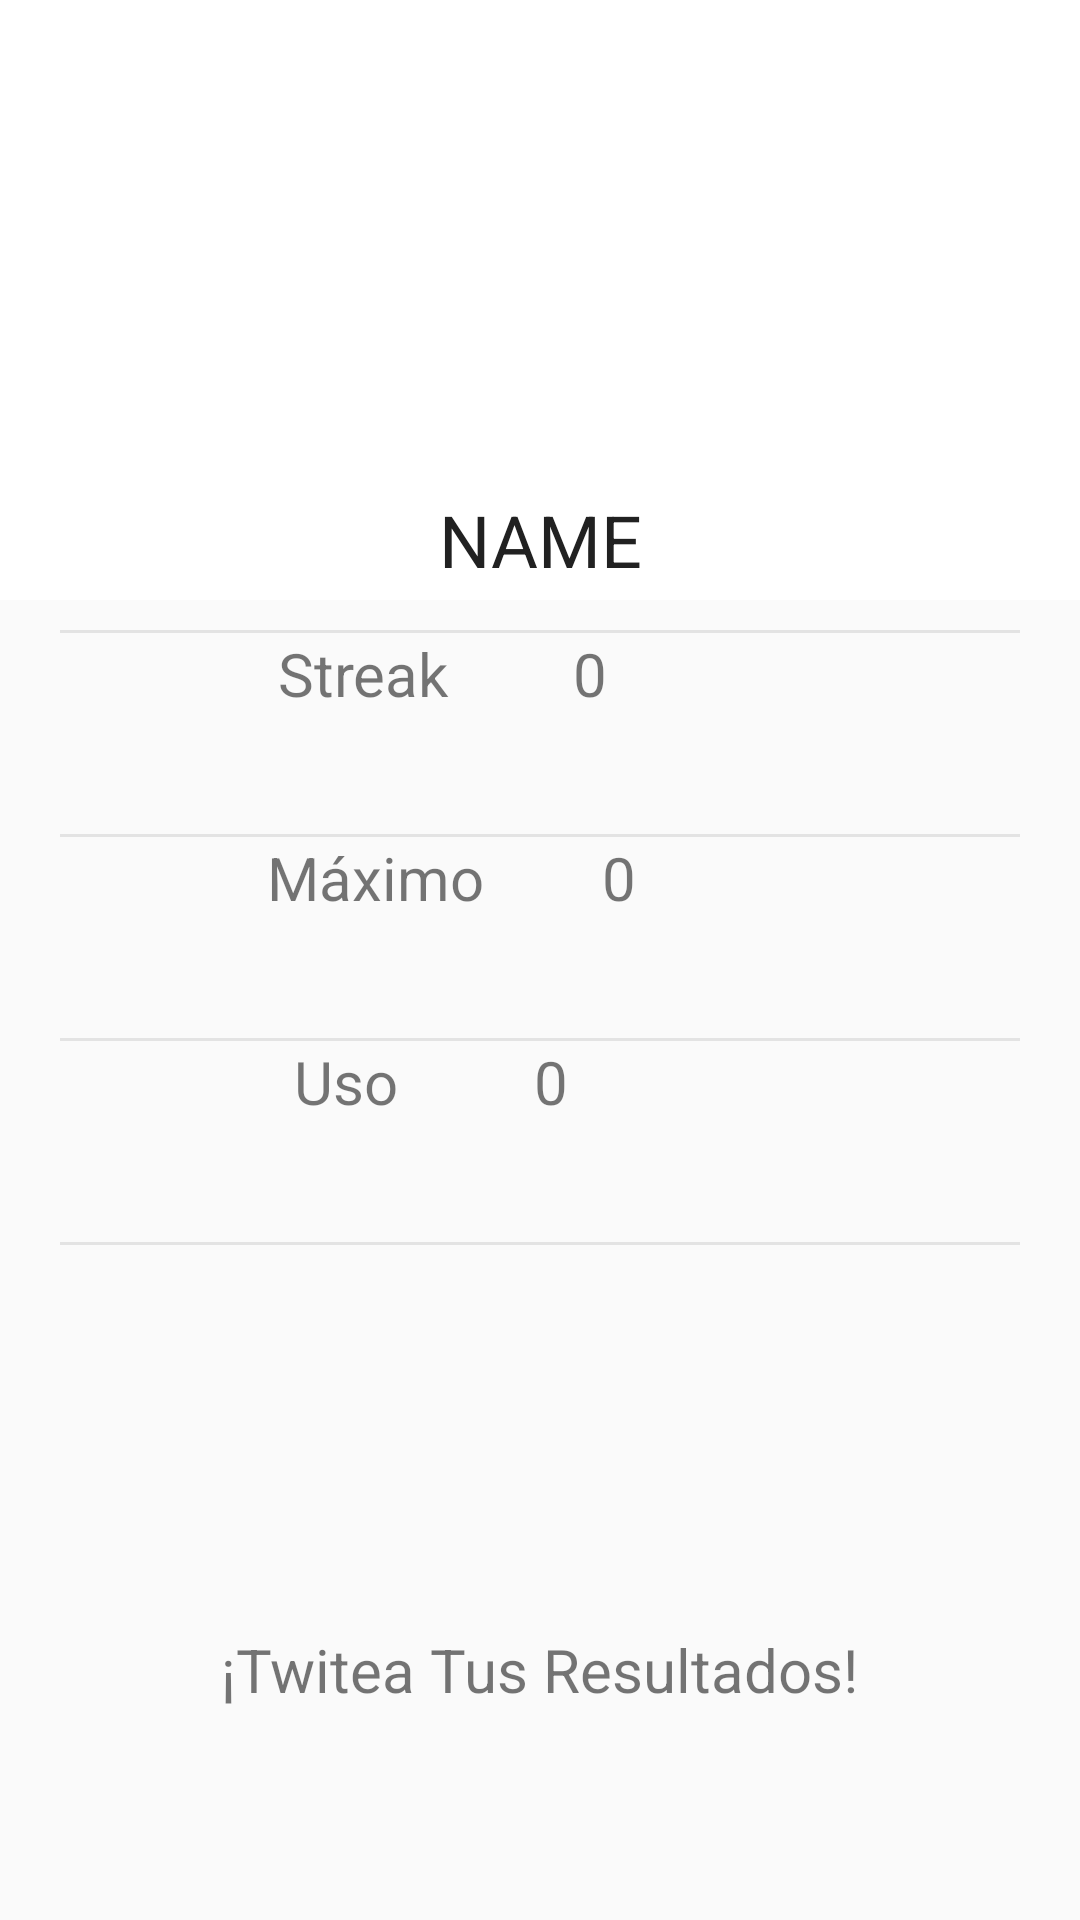

The Android layout XML behind this screen, and the referenced resources:
<!-- AndroidManifest.xml: application theme HhaTheme -->
<!-- res/layout/fragment_profile.xml -->
<LinearLayout
    xmlns:android="http://schemas.android.com/apk/res/android"
    xmlns:tools="http://schemas.android.com/tools"
    android:orientation="vertical"
    android:layout_width="match_parent"
    android:layout_height="match_parent"
    tools:context="com.example.hha.ui.fragment.ProfileFragment"
    android:weightSum="1"
    android:id="@+id/container">


    <FrameLayout
        android:layout_width="match_parent"
        android:layout_height="wrap_content">

        <ImageView
            android:id="@+id/img_user"
            android:layout_width="match_parent"
            android:layout_height="200dp"
            android:layout_gravity="center"
            android:background="#ffffff"/>

        <TextView
            android:id="@+id/txt_username"
            android:layout_width="match_parent"
            android:layout_height="40dp"
            android:layout_gravity="bottom"
            android:gravity="center"
            android:text="@string/name"
            android:textColor="@color/primary_text"
            android:textSize="24sp"/>

    </FrameLayout>
    <View
        android:layout_width="match_parent"
        android:layout_height="1dp"
        android:background="#afafaf"
        android:alpha="0.3"
        android:layout_marginTop="10dp"
        android:layout_marginRight="20dp"
        android:layout_marginLeft="20dp" />

    <LinearLayout
        android:orientation="horizontal"
        android:layout_width="match_parent"
        android:layout_height="wrap_content"
        android:layout_gravity="center_horizontal"
        android:layout_weight="0.15"
        android:weightSum="1">


        <ImageView

            android:layout_width="0dp"
            android:layout_height="match_parent"
            android:id="@+id/imageView"
            android:layout_weight="0.16"
            android:layout_marginLeft="30dp" />

        <TextView
            android:layout_width="wrap_content"
            android:layout_height="wrap_content"
            android:text="Streak"
            android:id="@+id/textView_Streak"
            android:layout_weight="0.16"
            android:textSize="20dp"
            android:gravity="center" />

        <TextView
            android:layout_width="wrap_content"
            android:layout_height="wrap_content"
            android:text="0"
            android:id="@+id/textView_valueStreak"
            android:layout_weight="0.16"
            android:textSize="20dp"
            android:gravity="center" />
    </LinearLayout>
    <View
        android:layout_width="match_parent"
        android:layout_height="1dp"
        android:background="#afafaf"
        android:alpha="0.3"
        android:layout_marginLeft="20dp"
        android:layout_marginRight="20dp" />

    

    <LinearLayout
        android:orientation="horizontal"
        android:layout_width="match_parent"
        android:layout_height="wrap_content"
        android:layout_gravity="center_horizontal"
        android:layout_weight="0.15"
        android:weightSum="1" >

        <ImageView
            android:layout_width="wrap_content"
            android:layout_height="match_parent"
            android:id="@+id/imageView2"
            android:layout_weight="0.16"
            android:layout_marginLeft="30dp" />

        <TextView
            android:layout_width="wrap_content"
            android:layout_height="wrap_content"
            android:text="Máximo"
            android:id="@+id/textView_max"
            android:layout_weight="0.16"
            android:textSize="20dp"
            android:gravity="center" />

        <TextView
            android:layout_width="wrap_content"
            android:layout_height="wrap_content"
            android:text="0"
            android:id="@+id/textView_valueMax"
            android:layout_weight="0.16"
            android:textSize="20dp"
            android:gravity="center" />
    </LinearLayout>
    <View
        android:layout_width="match_parent"
        android:layout_height="1dp"
        android:background="#afafaf"
        android:alpha="0.3"
        android:layout_marginRight="20dp"
        android:layout_marginLeft="20dp" />

    <LinearLayout
        android:orientation="horizontal"
        android:layout_width="match_parent"
        android:layout_height="wrap_content"
        android:layout_gravity="center_horizontal"
        android:layout_weight="0.15"
        android:weightSum="1" >

        <ImageView
            android:layout_width="wrap_content"
            android:layout_height="match_parent"
            android:id="@+id/imageView3"
            android:layout_weight="0.16"
            android:layout_marginLeft="30dp" />

        <TextView
            android:layout_width="wrap_content"
            android:layout_height="wrap_content"
            android:text="Uso"
            android:id="@+id/textView_use"
            android:layout_weight="0.16"
            android:textSize="20dp"
            android:gravity="center" />

        <TextView
            android:layout_width="wrap_content"
            android:layout_height="wrap_content"
            android:text="0"
            android:id="@+id/textView_valueUse"
            android:layout_weight="0.16"
            android:textSize="20dp"
            android:gravity="center" />
    </LinearLayout>
    <View
        android:layout_width="match_parent"
        android:layout_height="1dp"
        android:background="#afafaf"
        android:alpha="0.3"
        android:layout_marginRight="20dp"
        android:layout_marginLeft="20dp" />

    <ImageView
        android:layout_width="91dp"
        android:layout_height="wrap_content"
        android:id="@+id/imageView4"
        android:layout_gravity="center_horizontal"
        android:layout_weight="0.29"
        android:layout_marginTop="25dp" />

    <TextView
        android:layout_width="wrap_content"
        android:layout_height="wrap_content"
        android:text="¡Twitea Tus Resultados!"
        android:id="@+id/textView_twetea"
        android:layout_gravity="center_horizontal"
        android:layout_marginTop="25dp"
        android:textSize="20dp" />


</LinearLayout>
<!-- resources referenced by this layout -->
<resources>
  <color name="primary_text">#212121</color>
  <string name="name">NAME</string>
  <style name="HhaTheme" parent="Theme.AppCompat.Light.NoActionBar">
          <item name="colorPrimary">@color/primary</item>
          <item name="colorPrimaryDark">@color/primary_dark</item>
          <item name="colorAccent">@color/accent</item>
          <item name="android:navigationBarColor" tools:targetApi="21">@color/primary_dark</item>
          <item name="android:textColorPrimary">@color/primary_text</item>
          <item name="android:textColorSecondary">@color/secondary_text</item>
          <item name="android:divider">@color/divider</item>
          <item name="android:icon">@color/icons</item>
      </style>
  <color name="primary">#9C27B0</color>
  <color name="primary_dark">#7B1FA2</color>
  <color name="accent">#FF9800</color>
  <color name="secondary_text">#727272</color>
  <color name="divider">#B6B6B6</color>
  <color name="icons">#FFFFFF</color>
</resources>
